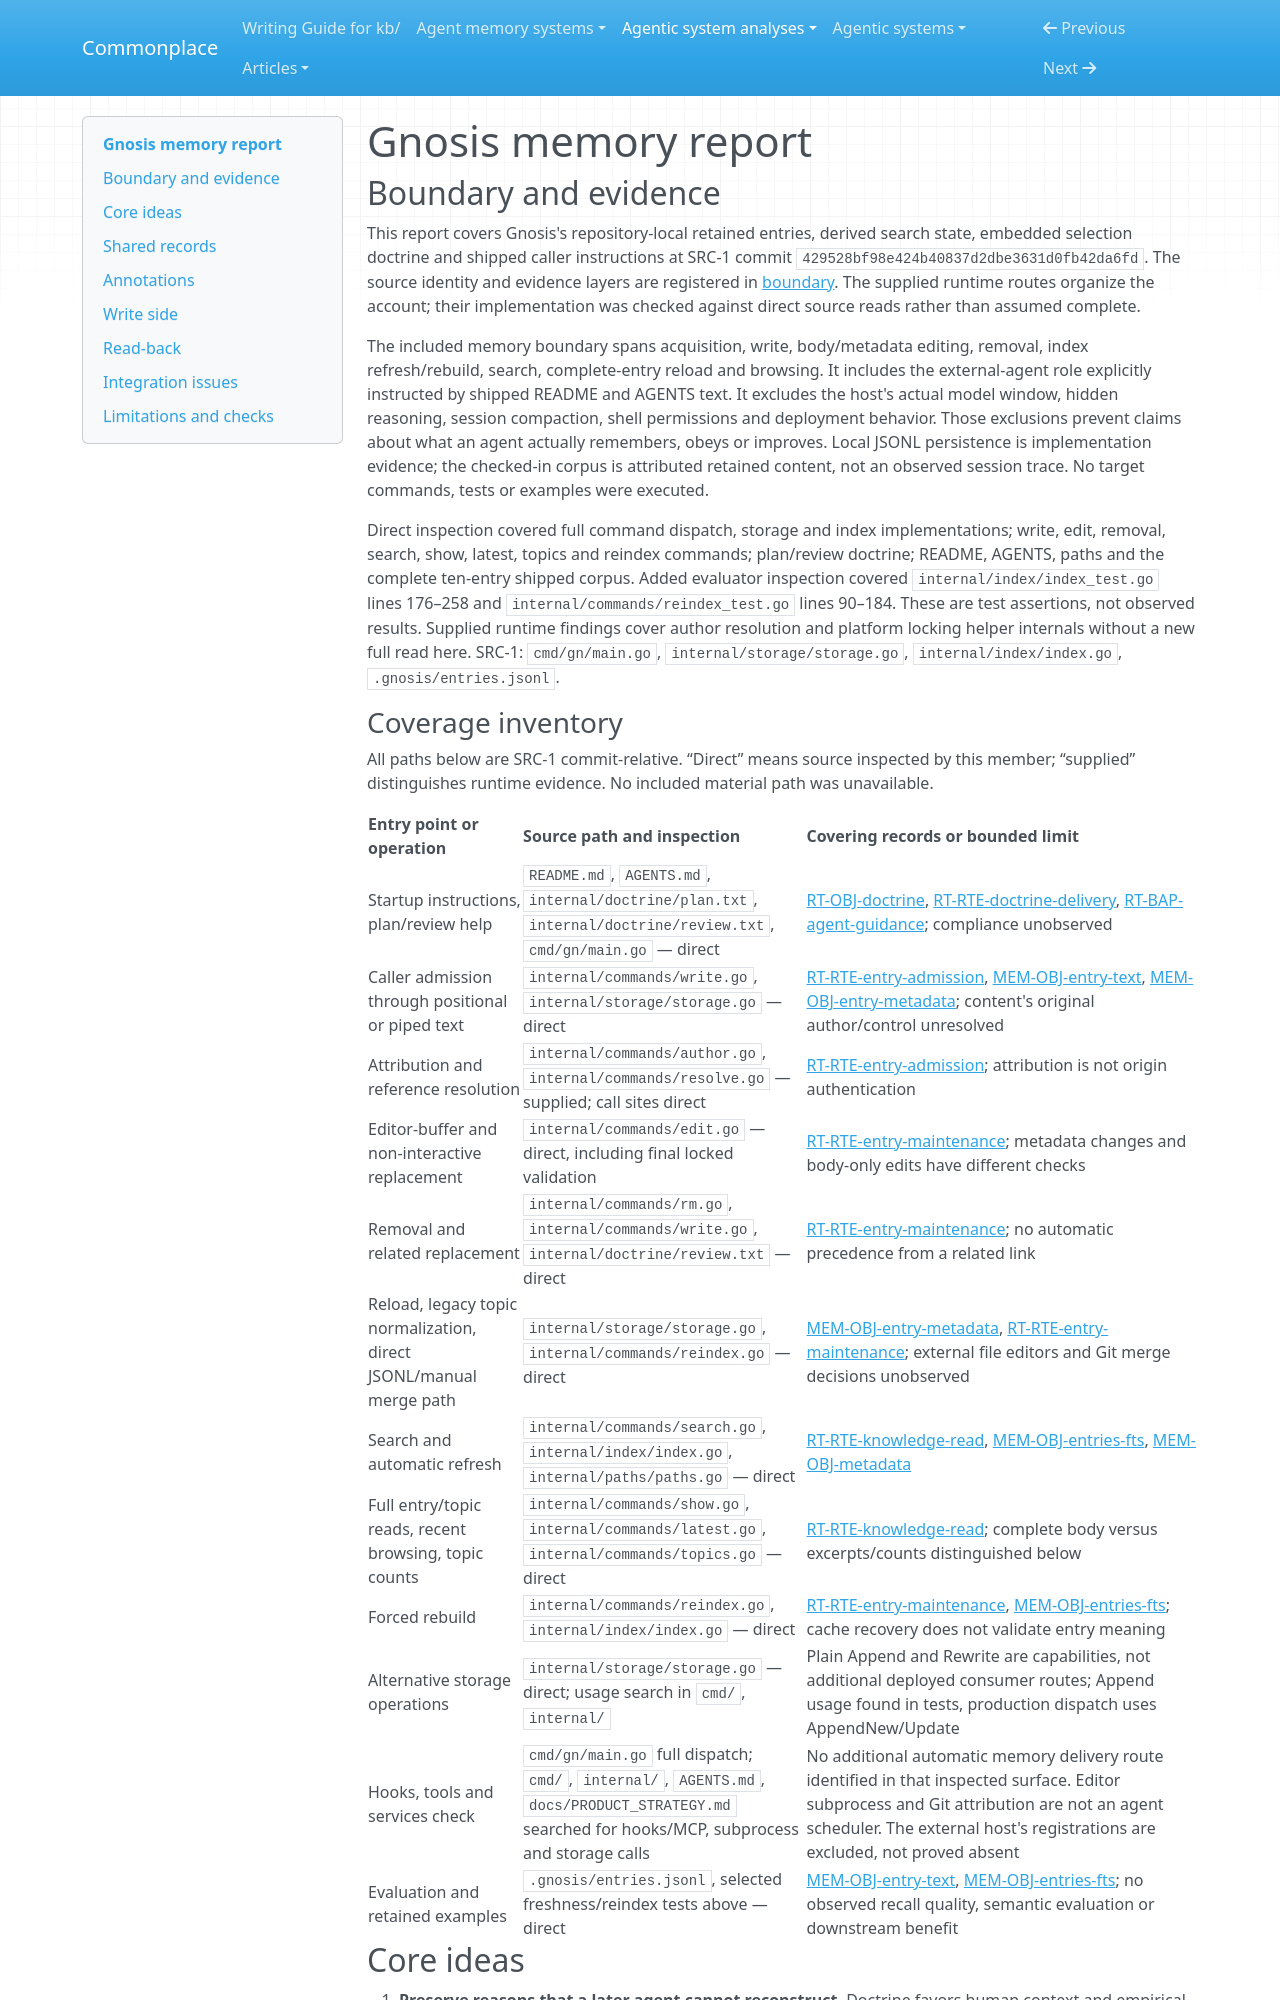

repository: zby/commonplace · page: agentic-system-analyses/retained/skorokithakis--gnosis/memory/index.html · generator: mkdocs

---
type: agentic-system-analyses/types/agentic-system-memory-report.md
description: "Gnosis memory: caller-curated repository entries, disposable lexical index, explicit read-back and advisory agent consumption."
run-id: AAS-2026-10-15-gnosis-5bfb42422ce3-01
source-identity: "https://github.com/skorokithakis/gnosis"
reviewed-boundary: "429528bf98e424b40837d2dbe3631d0fb42da6fd"
---

# Gnosis memory report

## Boundary and evidence

This report covers Gnosis's repository-local retained entries, derived search state, embedded selection doctrine and shipped caller instructions at SRC-1 commit `429528bf98e424b40837d2dbe3631d0fb42da6fd`. The source identity and evidence layers are registered in [boundary](boundary.md#source-register). The supplied runtime routes organize the account; their implementation was checked against direct source reads rather than assumed complete.

The included memory boundary spans acquisition, write, body/metadata editing, removal, index refresh/rebuild, search, complete-entry reload and browsing. It includes the external-agent role explicitly instructed by shipped README and AGENTS text. It excludes the host's actual model window, hidden reasoning, session compaction, shell permissions and deployment behavior. Those exclusions prevent claims about what an agent actually remembers, obeys or improves. Local JSONL persistence is implementation evidence; the checked-in corpus is attributed retained content, not an observed session trace. No target commands, tests or examples were executed.

Direct inspection covered full command dispatch, storage and index implementations; write, edit, removal, search, show, latest, topics and reindex commands; plan/review doctrine; README, AGENTS, paths and the complete ten-entry shipped corpus. Added evaluator inspection covered `internal/index/index_test.go` lines 176–258 and `internal/commands/reindex_test.go` lines 90–184. These are test assertions, not observed results. Supplied runtime findings cover author resolution and platform locking helper internals without a new full read here. SRC-1: `cmd/gn/main.go`, `internal/storage/storage.go`, `internal/index/index.go`, `.gnosis/entries.jsonl`.

### Coverage inventory

All paths below are SRC-1 commit-relative. “Direct” means source inspected by this member; “supplied” distinguishes runtime evidence. No included material path was unavailable.

| Entry point or operation | Source path and inspection | Covering records or bounded limit |
|---|---|---|
| Startup instructions, plan/review help | `README.md`, `AGENTS.md`, `internal/doctrine/plan.txt`, `internal/doctrine/review.txt`, `cmd/gn/main.go` — direct | [RT-OBJ-doctrine](runtime.md#rt-obj-doctrine), [RT-RTE-doctrine-delivery](runtime.md#rt-rte-doctrine-delivery), [RT-BAP-agent-guidance](runtime.md#rt-bap-agent-guidance); compliance unobserved |
| Caller admission through positional or piped text | `internal/commands/write.go`, `internal/storage/storage.go` — direct | [RT-RTE-entry-admission](runtime.md#rt-rte-entry-admission), [MEM-OBJ-entry-text](#mem-obj-entry-text), [MEM-OBJ-entry-metadata](#mem-obj-entry-metadata); content's original author/control unresolved |
| Attribution and reference resolution | `internal/commands/author.go`, `internal/commands/resolve.go` — supplied; call sites direct | [RT-RTE-entry-admission](runtime.md#rt-rte-entry-admission); attribution is not origin authentication |
| Editor-buffer and non-interactive replacement | `internal/commands/edit.go` — direct, including final locked validation | [RT-RTE-entry-maintenance](runtime.md#rt-rte-entry-maintenance); metadata changes and body-only edits have different checks |
| Removal and related replacement | `internal/commands/rm.go`, `internal/commands/write.go`, `internal/doctrine/review.txt` — direct | [RT-RTE-entry-maintenance](runtime.md#rt-rte-entry-maintenance); no automatic precedence from a related link |
| Reload, legacy topic normalization, direct JSONL/manual merge path | `internal/storage/storage.go`, `internal/commands/reindex.go` — direct | [MEM-OBJ-entry-metadata](#mem-obj-entry-metadata), [RT-RTE-entry-maintenance](runtime.md#rt-rte-entry-maintenance); external file editors and Git merge decisions unobserved |
| Search and automatic refresh | `internal/commands/search.go`, `internal/index/index.go`, `internal/paths/paths.go` — direct | [RT-RTE-knowledge-read](runtime.md#rt-rte-knowledge-read), [MEM-OBJ-entries-fts](#mem-obj-entries-fts), [MEM-OBJ-metadata](#mem-obj-metadata) |
| Full entry/topic reads, recent browsing, topic counts | `internal/commands/show.go`, `internal/commands/latest.go`, `internal/commands/topics.go` — direct | [RT-RTE-knowledge-read](runtime.md#rt-rte-knowledge-read); complete body versus excerpts/counts distinguished below |
| Forced rebuild | `internal/commands/reindex.go`, `internal/index/index.go` — direct | [RT-RTE-entry-maintenance](runtime.md#rt-rte-entry-maintenance), [MEM-OBJ-entries-fts](#mem-obj-entries-fts); cache recovery does not validate entry meaning |
| Alternative storage operations | `internal/storage/storage.go` — direct; usage search in `cmd/`, `internal/` | Plain Append and Rewrite are capabilities, not additional deployed consumer routes; Append usage found in tests, production dispatch uses AppendNew/Update |
| Hooks, tools and services check | `cmd/gn/main.go` full dispatch; `cmd/`, `internal/`, `AGENTS.md`, `docs/PRODUCT_STRATEGY.md` searched for hooks/MCP, subprocess and storage calls | No additional automatic memory delivery route identified in that inspected surface. Editor subprocess and Git attribution are not an agent scheduler. The external host's registrations are excluded, not proved absent |
| Evaluation and retained examples | `.gnosis/entries.jsonl`, selected freshness/reindex tests above — direct | [MEM-OBJ-entry-text](#mem-obj-entry-text), [MEM-OBJ-entries-fts](#mem-obj-entries-fts); no observed recall quality, semantic evaluation or downstream benefit |
